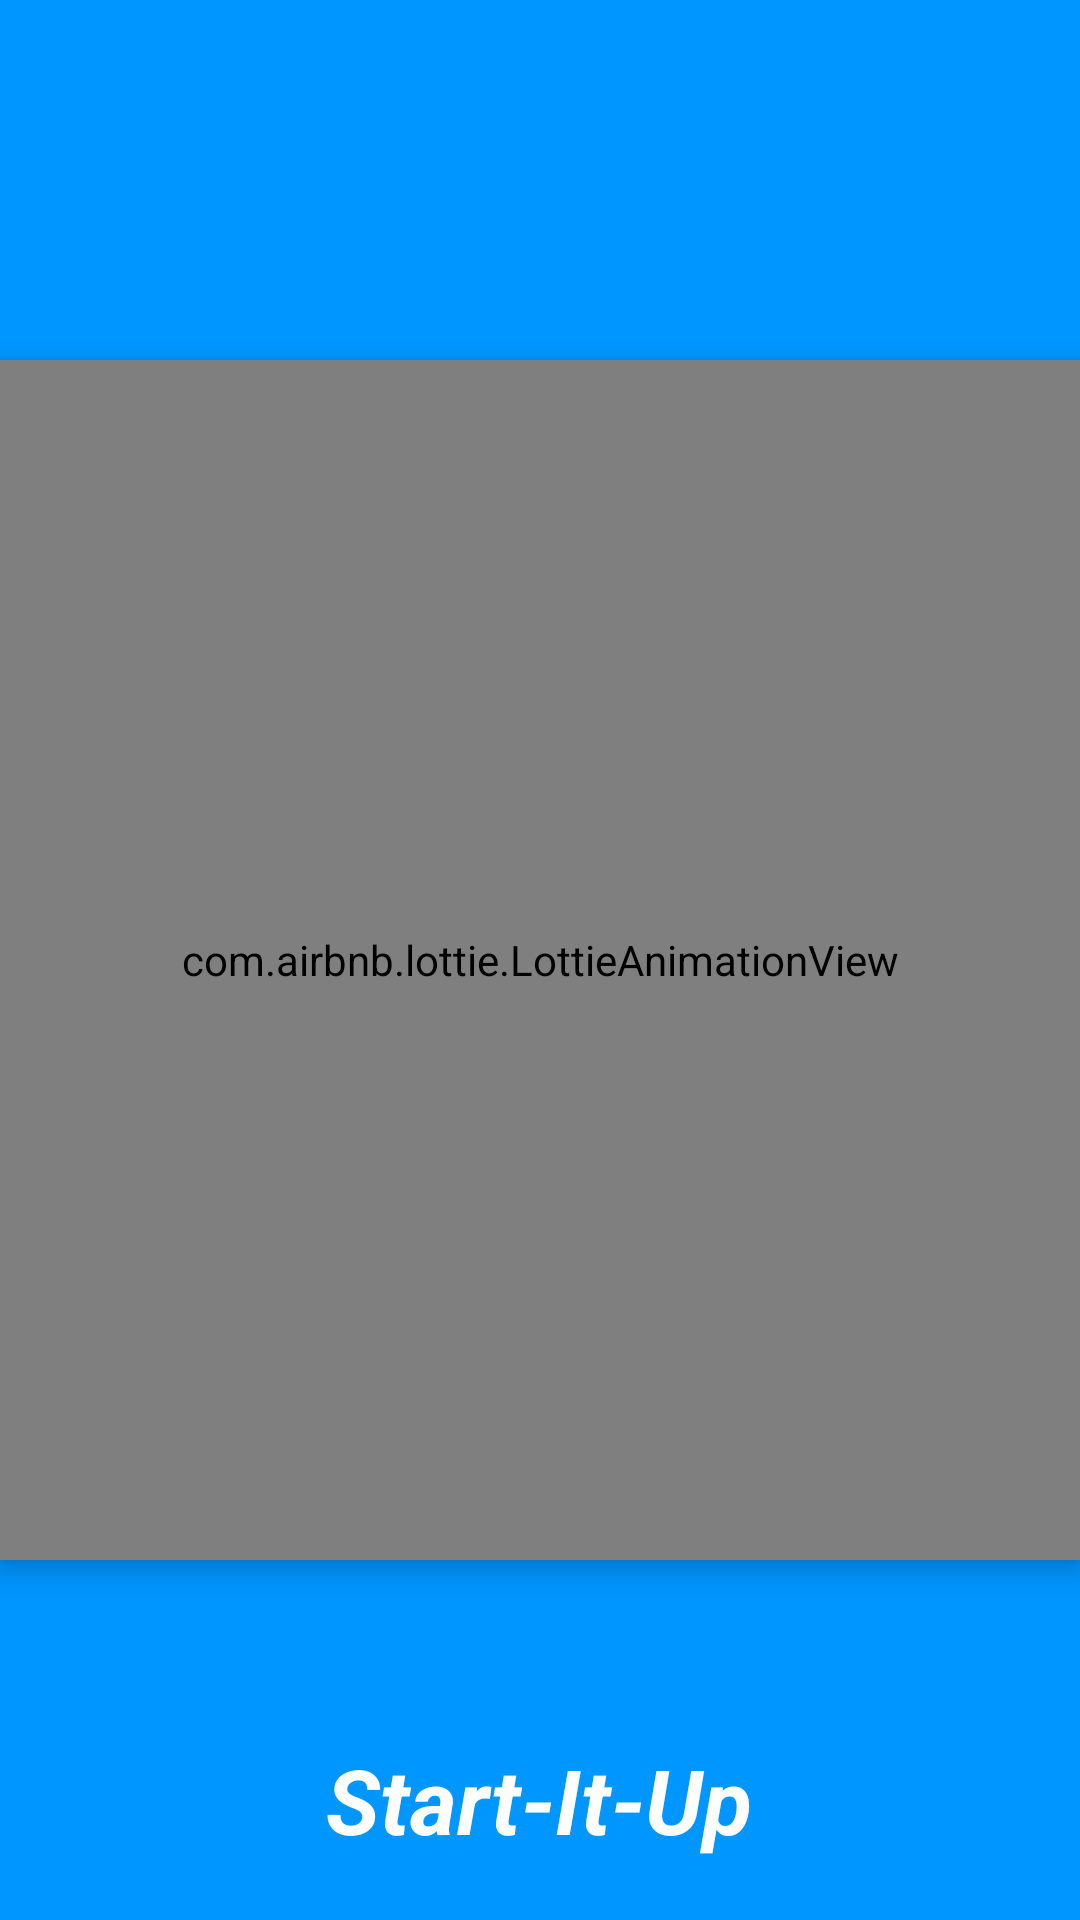

Produce the Android XML layout that renders to this screen, including the resource entries it uses.
<!-- AndroidManifest.xml: application theme Theme.StartITUp -->
<!-- res/layout/activity_splash_screen.xml -->
<?xml version="1.0" encoding="utf-8"?>
<RelativeLayout xmlns:android="http://schemas.android.com/apk/res/android"
    xmlns:app="http://schemas.android.com/apk/res-auto"
    xmlns:tools="http://schemas.android.com/tools"
    android:layout_width="match_parent"
    android:layout_height="match_parent"
    android:background="#0096FF"
    tools:context=".SplashScreen">

    <TextView
        android:id="@+id/appName"
        android:layout_width="wrap_content"
        android:layout_height="wrap_content"
        android:textColor="@color/white"
        android:text="Start-It-Up"
        android:textSize="30sp"
        android:textStyle="bold|italic"
        android:layout_alignParentBottom="true"
        android:layout_centerHorizontal="true"
        android:layout_margin="20dp"/>

        <com.airbnb.lottie.LottieAnimationView
            android:layout_width="400dp"
            android:layout_height="400dp"
            android:layout_centerInParent="true"
            app:lottie_autoPlay="true"
            android:id="@+id/lottie"
            app:lottie_rawRes="@raw/splashscreen"
            android:elevation="5dp"
            />

</RelativeLayout>
<!-- resources referenced by this layout -->
<resources>
  <style name="Theme.StartITUp" parent="Theme.MaterialComponents.DayNight.DarkActionBar">
          
          <item name="colorPrimary">@color/purple_500</item>
          <item name="colorPrimaryVariant">@color/purple_700</item>
          <item name="colorOnPrimary">@color/white</item>
          
          <item name="colorSecondary">@color/teal_200</item>
          <item name="colorSecondaryVariant">@color/teal_700</item>
          <item name="colorOnSecondary">@color/black</item>
          
          <item name="android:statusBarColor" tools:targetApi="l">?attr/colorPrimaryVariant</item>
          
      </style>
  <!-- not gathered from this repository: default colours our renderer supplied (Android Studio template values) -->
  <color name="purple_500">#FF6200EE</color>
  <color name="purple_700">#FF3700B3</color>
  <color name="teal_200">#FF03DAC5</color>
  <color name="teal_700">#FF018786</color>
  <color name="black">#FF000000</color>
  <color name="white">#FFFFFFFF</color>
</resources>
